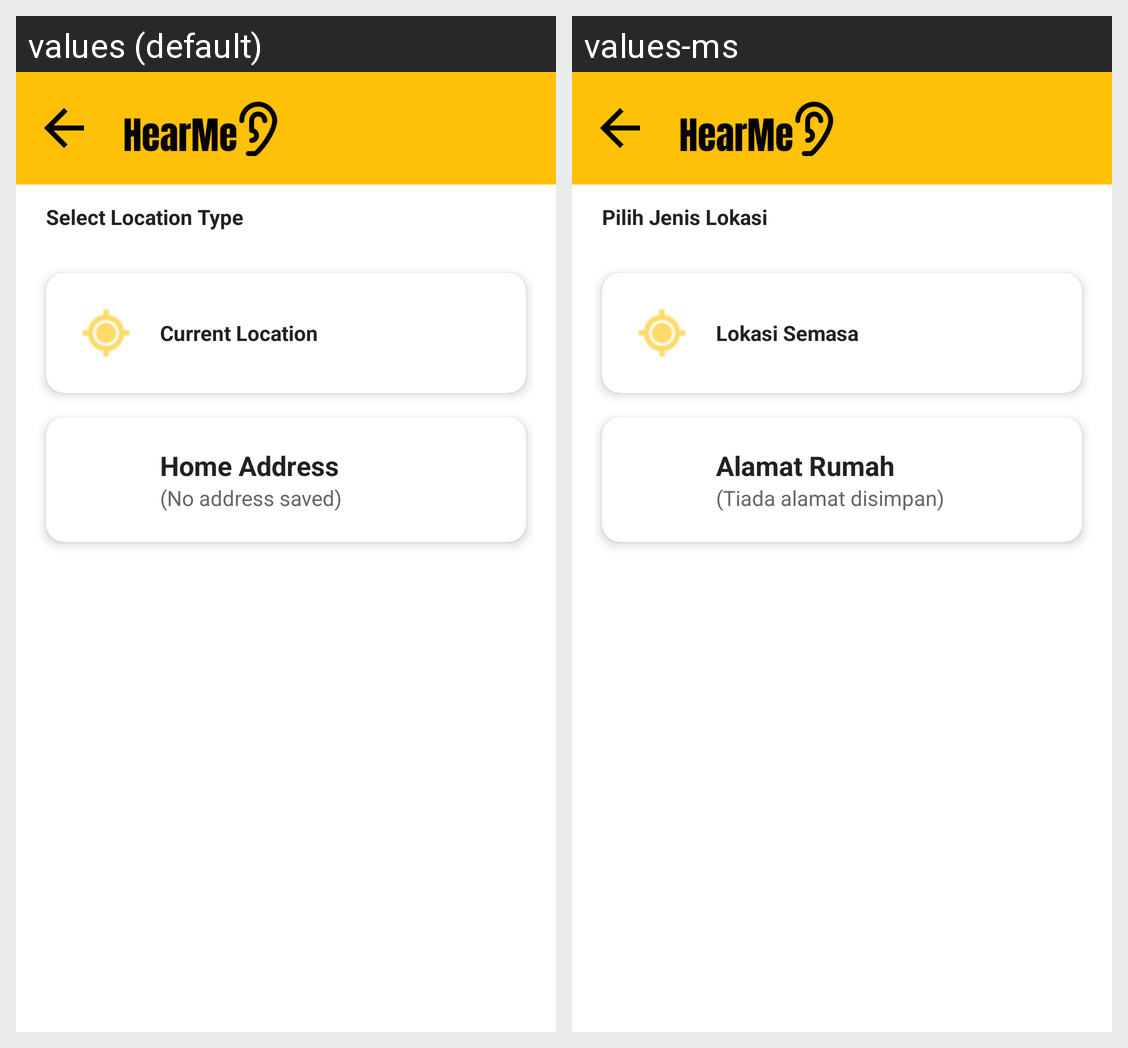

Translations of the strings shown on this Android screen, per locale in the grid:
Android screen res/layout/activity_location_type.xml rendered under 2 locales, left to right: values (default), values-ms. Device: Nexus 5 (rendered at 1080×1920; each locale shown at half size, 540×960, under a caption strip naming it); theme Theme.HearMe.
Strings drawn on this screen, with the default value and each locale's value (text and hints the layout hard-codes, and strings that could not be matched under every locale, appear in the picture but are not listed):

location_type_title
  values: Select Location Type
  values-ms: Pilih Jenis Lokasi

location_type_current
  values: Current Location
  values-ms: Lokasi Semasa

location_type_home
  values: Home Address
  values-ms: Alamat Rumah

location_type_no_address
  values: (No address saved)
  values-ms: (Tiada alamat disimpan)
